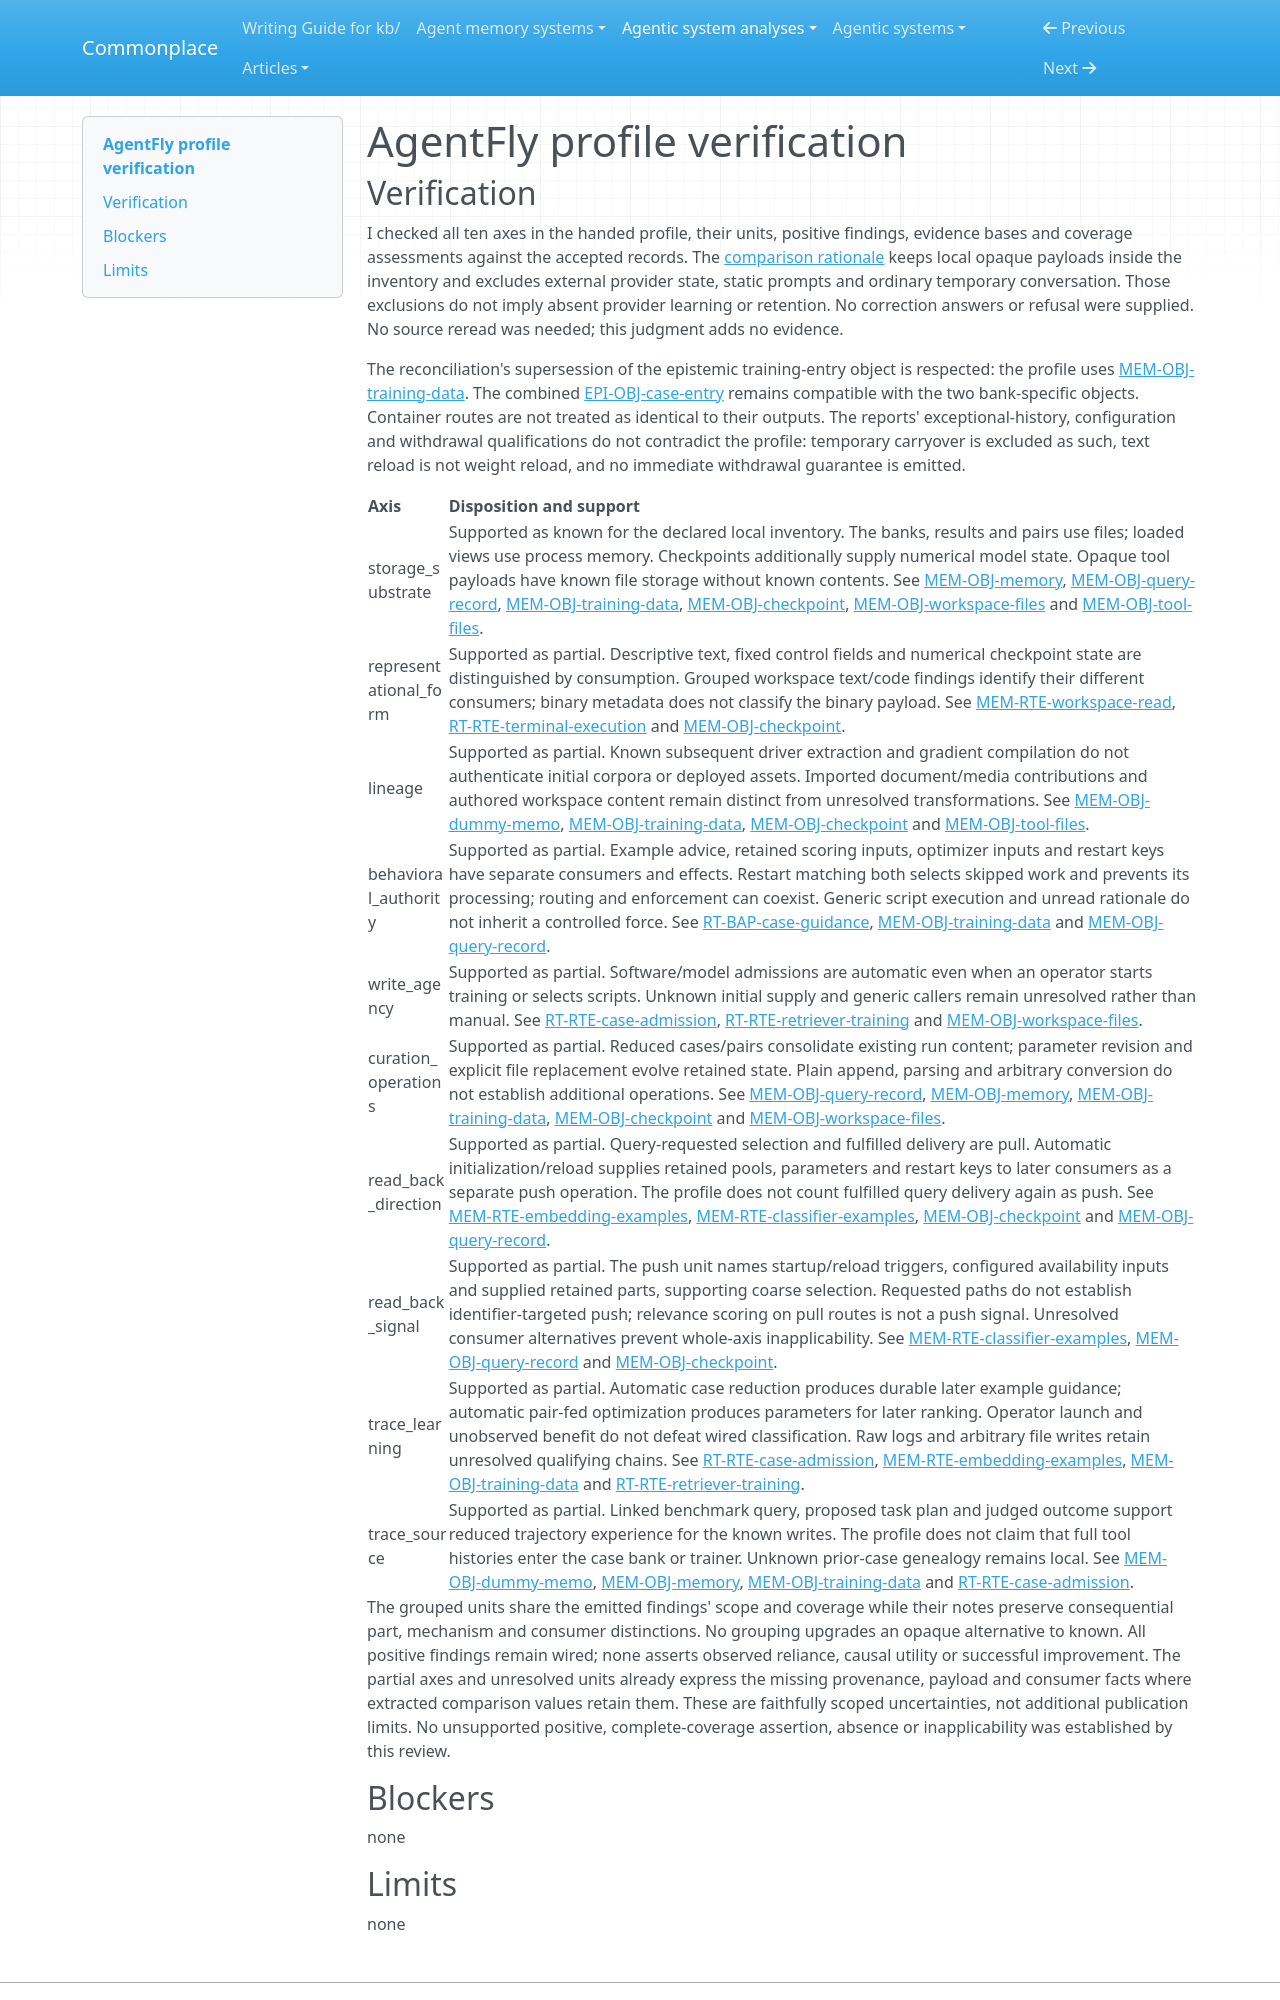

repository: zby/commonplace · page: agentic-system-analyses/retained/agent-on-the-fly--agentfly/profile-verification/index.html · generator: mkdocs

---
type: agentic-system-analyses/types/agentic-system-verification.md
description: "Independent verification of AgentFly's local accumulated-memory profile at commit 42fbbcac63dd58ed6856c0761357345a58e4f032."
run-id: AAS-2026-10-12-agentfly-bbfc9fb2d5c7-01
reviewed-boundary: "42fbbcac63dd58ed6856c0761357345a58e4f032"
---

# AgentFly profile verification
